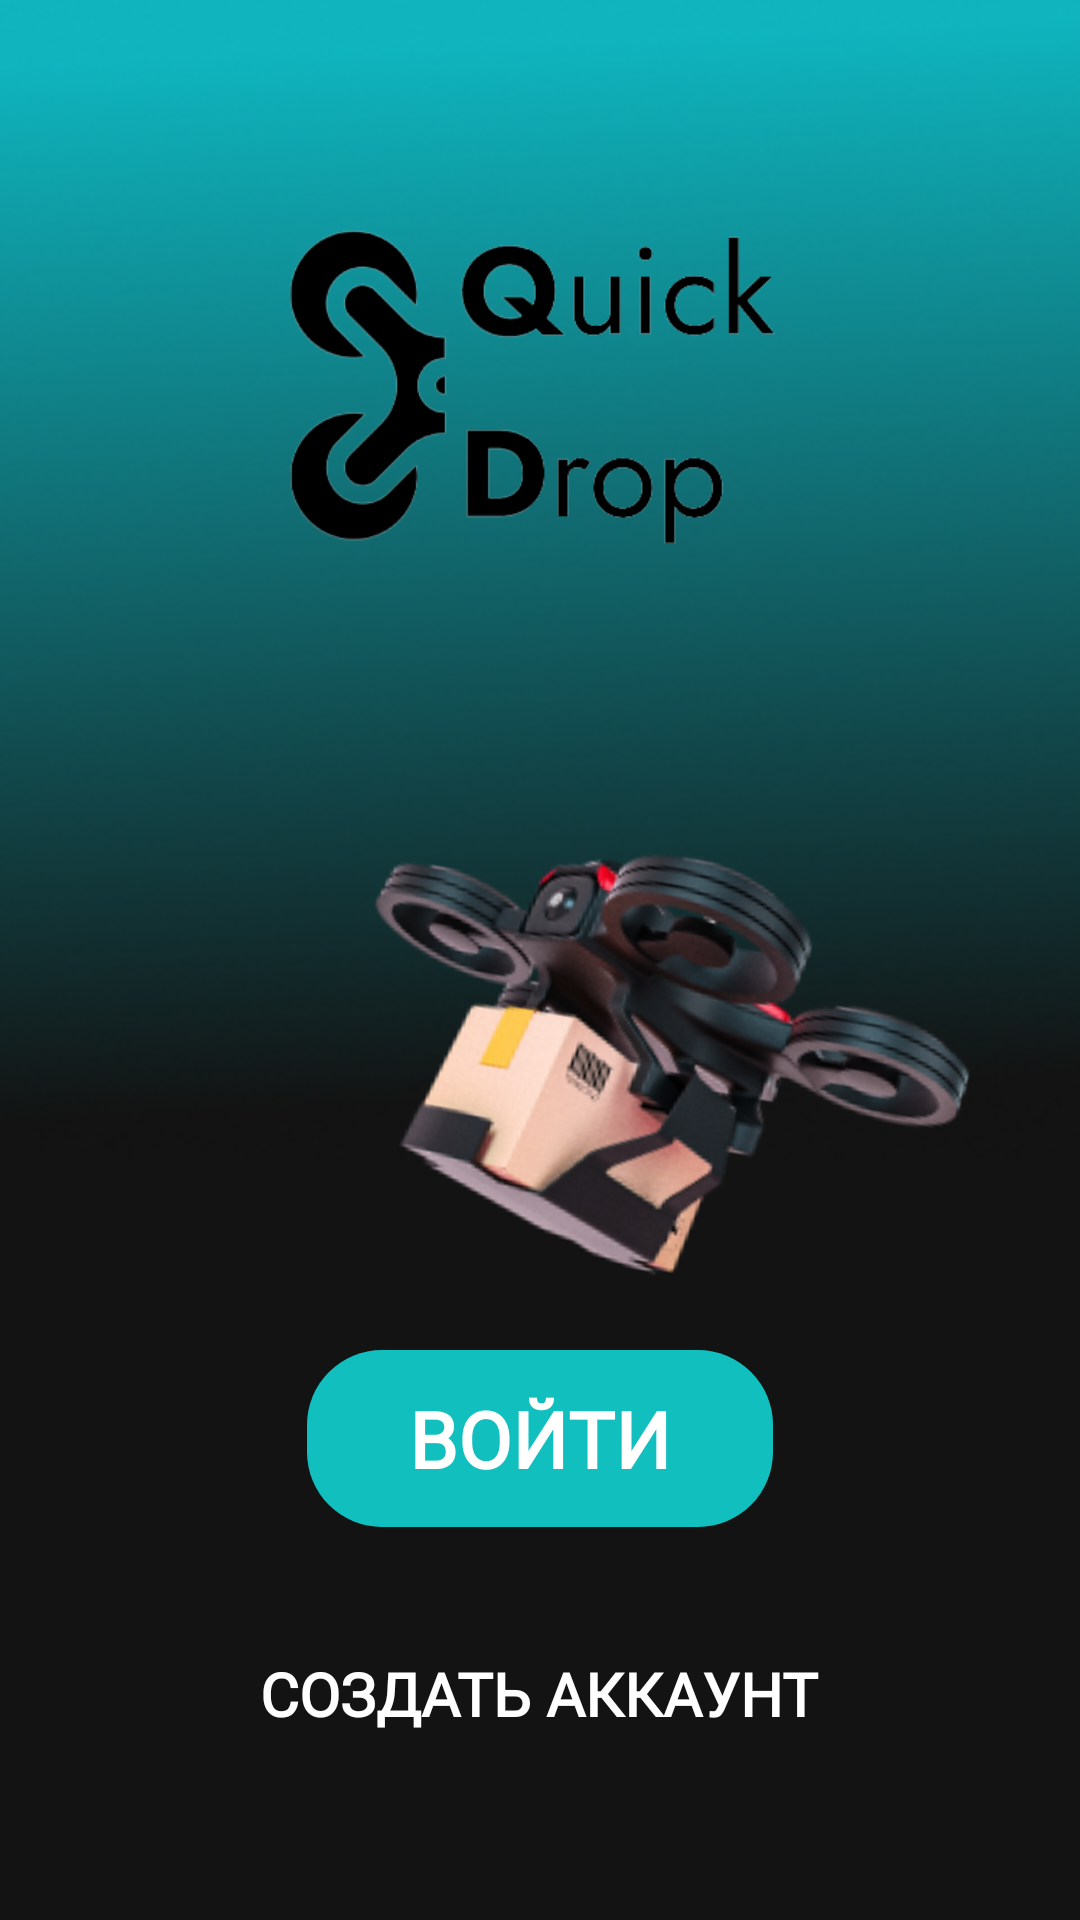

Produce the Android XML layout that renders to this screen, including the resource entries it uses.
<!-- AndroidManifest.xml: application theme Theme.QuickDrop -->
<!-- res/layout/activity_main.xml -->
<?xml version="1.0" encoding="utf-8"?>
<androidx.constraintlayout.widget.ConstraintLayout xmlns:android="http://schemas.android.com/apk/res/android"
    xmlns:app="http://schemas.android.com/apk/res-auto"
    xmlns:tools="http://schemas.android.com/tools"
    android:layout_width="match_parent"
    android:layout_height="match_parent"
    android:background="@drawable/main_background"
    tools:context=".MainActivity">

    <LinearLayout
        android:layout_width="match_parent"
        android:layout_height="match_parent"
        android:orientation="vertical">

        <LinearLayout
            android:layout_width="match_parent"
            android:layout_height="match_parent"
            android:layout_weight="1"
            android:gravity="center_horizontal"
            android:paddingTop="20dp"
            android:orientation="vertical">

            <ImageView
                android:layout_width="220dp"
                android:layout_height="220dp"
                android:padding="10dp"
                android:src="@drawable/logo"/>

            <ImageView
                android:id="@+id/imageView"
                android:layout_width="230dp"
                android:layout_height="230dp"
                android:layout_marginStart="30dp"
                android:rotation="10"
                android:scaleType="centerCrop"
                android:src="@drawable/drone_image" />

        </LinearLayout>


        <LinearLayout
            android:layout_width="match_parent"
            android:layout_height="wrap_content"
            android:gravity="center"
            android:padding="20dp"
            android:orientation="vertical">

            <TextView
                android:id="@+id/textEnteres"
                android:layout_width="wrap_content"
                android:layout_height="wrap_content"
                android:text="ВОЙТИ"
                android:textSize="26sp"
                android:textStyle="bold"
                android:textColor="#FFFFFF"
                android:gravity="center"
                tools:ignore="HardcodedText"
                android:paddingTop="12dp"
                android:paddingBottom="12dp"
                android:paddingStart="34dp"
                android:paddingEnd="34dp"
                android:layout_marginBottom="30dp"
                android:fontFamily="@font/main_font"
                android:background="@drawable/button_background"/>
            <TextView
                android:id="@+id/textCreateAccaunt"
                android:layout_width="wrap_content"
                android:layout_height="wrap_content"
                android:text="СОЗДАТЬ АККАУНТ"
                android:textSize="20sp"
                android:textStyle="bold"
                android:textColor="#FFFFFF"
                android:gravity="center"
                tools:ignore="HardcodedText"
                android:padding="12dp"
                android:fontFamily="@font/main_font"
                android:layout_marginBottom="30dp"/>

        </LinearLayout>
    </LinearLayout>




</androidx.constraintlayout.widget.ConstraintLayout>
<!-- resources referenced by this layout -->
<resources>
  <!-- drawable button_background (drawable) -->
  <?xml version="1.0" encoding="utf-8"?>
  <shape xmlns:android="http://schemas.android.com/apk/res/android"
      android:shape="rectangle" android:endColor="#11BFBF">
      <gradient
          android:startColor="#11BFBF"
          android:endColor="#11BFBF"
          android:angle="0" />
  
      <corners
          android:radius="25dp" />
  
  </shape>
  <!-- drawable drone_image: png bitmap (drawable, 42637 bytes) -->
  <!-- drawable logo: png bitmap (drawable, 20489 bytes) -->
  <!-- drawable main_background: png bitmap (drawable, 63549 bytes) -->
  <style name="Theme.QuickDrop" parent="Base.Theme.QuickDrop" />
  <style name="Base.Theme.QuickDrop" parent="Theme.Material3.DayNight.NoActionBar">
          
          
      </style>
</resources>
